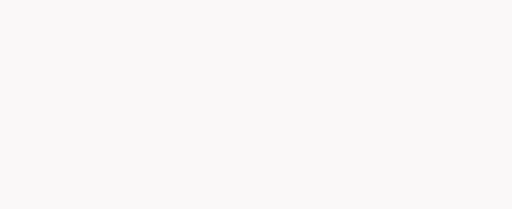
t = 0.00 s
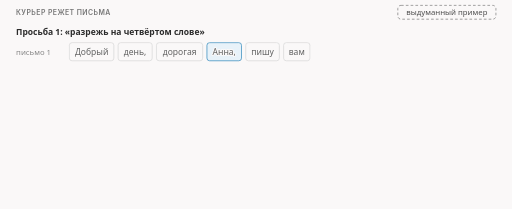
t = 1.63 s
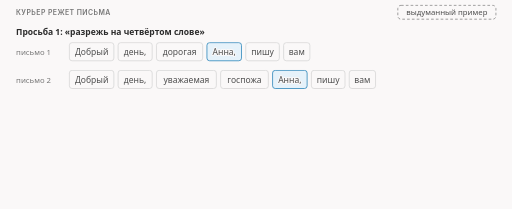
t = 3.43 s
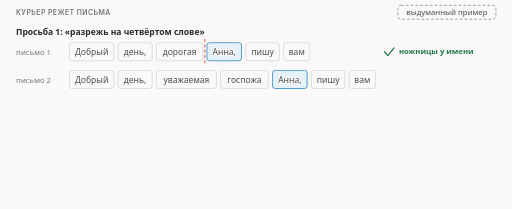
t = 5.01 s
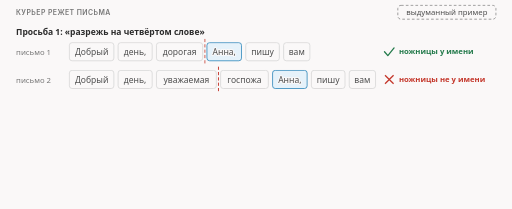
t = 6.34 s
t = 8.40 s: frame unchanged from t = 6.34 s, image omitted

The animated SVG that drew these frames (rendered in a browser with its animation timeline set to each time). Animation: 12 CSS @keyframes rules; frames cover the first 8.40 s, repeats indefinitely.

<svg xmlns="http://www.w3.org/2000/svg" class="v04-s01-courier" viewBox="0 0 960 392" width="960" height="392" role="img" aria-labelledby="v04-s01-courier-t v04-s01-courier-d">
<title id="v04-s01-courier-t">Курьер и два письма</title>
<desc id="v04-s01-courier-d">Выдуманный пример: курьер режет два письма. Просьба «разрежь на четвёртом слове» подходит только первому письму («Добрый день, дорогая Анна»): во втором письме четвёртое слово «госпожа», разрез не у имени. Просьба «разрежь перед именем получателя» находит имя Анна в обоих письмах. Метка в настройке такая же просьба по смыслу.</desc>
<style>
.v04-s01-courier{--fg:var(--dark,#2b2b2b);--fg2:var(--darkgray,#4e4e4e);--mute:var(--gray,#767676);--line:var(--lightgray,#d4d4d4);--acc:var(--secondary,#1f7fb5);--tint:var(--highlight,rgba(178,225,255,.28));--bg:var(--light,#faf8f8);--rej:#c4372b;--rejt:rgba(196,55,43,.10);--ok:#237a4b;--okt:rgba(35,122,75,.11);--amb:#a8610a;--ambt:rgba(168,97,10,.13)}
@media (prefers-color-scheme:dark){.v04-s01-courier{--fg:var(--dark,#ebebec);--fg2:var(--darkgray,#d4d4d4);--mute:var(--gray,#9a9a9a);--line:var(--lightgray,#4a474a);--acc:var(--secondary,#b2e1ff);--tint:var(--highlight,rgba(178,225,255,.14));--bg:var(--light,#161618);--rej:#ff8f80;--rejt:rgba(255,143,128,.14);--ok:#7fd9a1;--okt:rgba(127,217,161,.13);--amb:#f0b866;--ambt:rgba(240,184,102,.14)}}
.v04-s01-courier .bg{fill:var(--bg)}
.v04-s01-courier text{font-family:var(--bodyFont,'Source Sans 3'),system-ui,-apple-system,'Segoe UI',Roboto,sans-serif;font-size:16px;fill:var(--fg2);paint-order:stroke;stroke:var(--bg);stroke-width:4px;stroke-linejoin:round}
.v04-s01-courier .tk{font-weight:600;fill:var(--fg)}
.v04-s01-courier .sm{font-size:14.5px}
.v04-s01-courier .m{font-family:var(--codeFont,'JetBrains Mono'),ui-monospace,'Cascadia Code',Consolas,monospace;font-size:14.5px}
.v04-s01-courier .mk{font-family:var(--codeFont,'JetBrains Mono'),ui-monospace,'Cascadia Code',Consolas,monospace;font-size:14.5px;font-weight:600;fill:var(--fg)}
.v04-s01-courier .ml{font-family:var(--codeFont,'JetBrains Mono'),ui-monospace,'Cascadia Code',Consolas,monospace;font-size:17px;font-weight:600;fill:var(--fg)}
.v04-s01-courier .hx{font-family:var(--codeFont,'JetBrains Mono'),ui-monospace,'Cascadia Code',Consolas,monospace;font-size:14px;font-weight:600;fill:var(--fg)}
.v04-s01-courier .cap{font-family:var(--headerFont,Inter),system-ui,-apple-system,'Segoe UI',Roboto,sans-serif;font-size:13px;font-weight:600;letter-spacing:.06em;text-transform:uppercase;fill:var(--mute)}
.v04-s01-courier .mu{fill:var(--mute)}.v04-s01-courier .fg{fill:var(--fg)}.v04-s01-courier .acc{fill:var(--acc)}.v04-s01-courier .rej{fill:var(--rej)}.v04-s01-courier .ok{fill:var(--ok)}.v04-s01-courier .amb{fill:var(--amb)}
.v04-s01-courier .c{text-anchor:middle}.v04-s01-courier .r{text-anchor:end}
.v04-s01-courier .bx{fill:var(--bg);stroke:var(--line);stroke-width:1.4}
.v04-s01-courier .bxs{fill:var(--bg);stroke:var(--mute);stroke-width:1.4}
.v04-s01-courier .bxa{fill:var(--tint);stroke:var(--acc);stroke-width:1.4}
.v04-s01-courier .bxr{fill:var(--rejt);stroke:var(--rej);stroke-width:1.4}
.v04-s01-courier .bxo{fill:var(--okt);stroke:var(--ok);stroke-width:1.4}
.v04-s01-courier .bxb{fill:var(--ambt);stroke:var(--amb);stroke-width:1.4}
.v04-s01-courier .bxn{fill:none;stroke:var(--fg);stroke-width:2}
.v04-s01-courier .bxd{fill:none;stroke:var(--mute);stroke-width:1.3;stroke-dasharray:5 4}
.v04-s01-courier .bxda{fill:none;stroke:var(--acc);stroke-width:1.6;stroke-dasharray:5 4}
.v04-s01-courier .pill{fill:var(--bg);stroke:none}
.v04-s01-courier .lf{fill:none;stroke:var(--fg2);stroke-width:2}
.v04-s01-courier .lm{fill:none;stroke:var(--mute);stroke-width:1.4}
.v04-s01-courier .lmd{fill:none;stroke:var(--mute);stroke-width:1.4;stroke-dasharray:5 4}
.v04-s01-courier .la{fill:none;stroke:var(--acc);stroke-width:2}
.v04-s01-courier .lad{fill:none;stroke:var(--acc);stroke-width:2;stroke-dasharray:5 4}
.v04-s01-courier .lr{fill:none;stroke:var(--rej);stroke-width:2.4}
.v04-s01-courier .lo{fill:none;stroke:var(--ok);stroke-width:2.4}
.v04-s01-courier .lcut{fill:none;stroke:var(--rej);stroke-width:1.8;stroke-dasharray:6 4}
.v04-s01-courier .hf{fill:var(--fg2)}.v04-s01-courier .ha{fill:var(--acc)}.v04-s01-courier .hr{fill:var(--rej)}.v04-s01-courier .hm{fill:var(--mute)}
.v04-s01-courier .a{animation-duration:24s;animation-timing-function:cubic-bezier(.3,.6,.25,1);animation-iteration-count:infinite;animation-fill-mode:both}
@media (prefers-reduced-motion:reduce){.v04-s01-courier .a{animation:none}.v04-s01-courier .tr{display:none}}
@keyframes v04-s01-courier-k1{0.0%{opacity:0}1.25%{opacity:0}3.125%{opacity:1}95.417%{opacity:1}97.917%{opacity:0}100%{opacity:0}}.v04-s01-courier .e1{animation-name:v04-s01-courier-k1}
@keyframes v04-s01-courier-k2{0.0%{opacity:0}3.333%{opacity:0}5.208%{opacity:1}95.417%{opacity:1}97.917%{opacity:0}100%{opacity:0}}.v04-s01-courier .e2{animation-name:v04-s01-courier-k2}
@keyframes v04-s01-courier-k3{0.0%{opacity:0}5.833%{opacity:0}7.708%{opacity:1}95.417%{opacity:1}97.917%{opacity:0}100%{opacity:0}}.v04-s01-courier .e3{animation-name:v04-s01-courier-k3}
@keyframes v04-s01-courier-k4{0.0%{opacity:0}10.0%{opacity:0}11.875%{opacity:1}95.417%{opacity:1}97.917%{opacity:0}100%{opacity:0}}.v04-s01-courier .e4{animation-name:v04-s01-courier-k4}
@keyframes v04-s01-courier-k5{0.0%{opacity:0}16.667%{opacity:0}18.542%{opacity:1}95.417%{opacity:1}97.917%{opacity:0}100%{opacity:0}}.v04-s01-courier .e5{animation-name:v04-s01-courier-k5}
@keyframes v04-s01-courier-k6{0.0%{opacity:0}21.667%{opacity:0}23.542%{opacity:1}95.417%{opacity:1}97.917%{opacity:0}100%{opacity:0}}.v04-s01-courier .e6{animation-name:v04-s01-courier-k6}
@keyframes v04-s01-courier-k7{0.0%{opacity:0}35.0%{opacity:0}36.875%{opacity:1}95.417%{opacity:1}97.917%{opacity:0}100%{opacity:0}}.v04-s01-courier .e7{animation-name:v04-s01-courier-k7}
@keyframes v04-s01-courier-k8{0.0%{opacity:0}37.5%{opacity:0}39.375%{opacity:1}95.417%{opacity:1}97.917%{opacity:0}100%{opacity:0}}.v04-s01-courier .e8{animation-name:v04-s01-courier-k8}
@keyframes v04-s01-courier-k9{0.0%{opacity:0}40.833%{opacity:0}42.708%{opacity:1}95.417%{opacity:1}97.917%{opacity:0}100%{opacity:0}}.v04-s01-courier .e9{animation-name:v04-s01-courier-k9}
@keyframes v04-s01-courier-k10{0.0%{opacity:0}45.833%{opacity:0}47.708%{opacity:1}95.417%{opacity:1}97.917%{opacity:0}100%{opacity:0}}.v04-s01-courier .e10{animation-name:v04-s01-courier-k10}
@keyframes v04-s01-courier-k11{0.0%{opacity:0}50.833%{opacity:0}52.708%{opacity:1}95.417%{opacity:1}97.917%{opacity:0}100%{opacity:0}}.v04-s01-courier .e11{animation-name:v04-s01-courier-k11}
@keyframes v04-s01-courier-k12{0.0%{opacity:0}64.583%{opacity:0}66.458%{opacity:1}95.417%{opacity:1}97.917%{opacity:0}100%{opacity:0}}.v04-s01-courier .e12{animation-name:v04-s01-courier-k12}</style>
<rect class="bg" x="0" y="0" width="960" height="392"/>
<g class="a e1"><text class="cap" x="30" y="28">курьер режет письма</text><rect class="bxd" x="746" y="10" width="184" height="26" rx="6"/><text class="sm c" x="838" y="28">выдуманный пример</text></g>
<g class="a e2"><text class="tk" x="30" y="66">Просьба 1: «разрежь на четвёртом слове»</text></g>
<g class="a e3"><text class="sm mu" x="30" y="103">письмо 1</text><rect class="bx" x="130" y="80" width="83.4" height="34" rx="5"/><text class="c" x="171.7" y="103">Добрый</text><rect class="bx" x="221.4" y="80" width="63.9" height="34" rx="5"/><text class="c" x="253.3" y="103">день,</text><rect class="bx" x="293.3" y="80" width="86.7" height="34" rx="5"/><text class="c" x="336.7" y="103">дорогая</text><rect class="bxa" x="388" y="80" width="64.8" height="34" rx="5"/><text class="c" x="420.4" y="103">Анна,</text><rect class="bx" x="460.8" y="80" width="63" height="34" rx="5"/><text class="c" x="492.3" y="103">пишу</text><rect class="bx" x="531.8" y="80" width="49.3" height="34" rx="5"/><text class="c" x="556.4" y="103">вам</text></g>
<g class="a e4"><text class="sm mu" x="30" y="155">письмо 2</text><rect class="bx" x="130" y="132" width="83.4" height="34" rx="5"/><text class="c" x="171.7" y="155">Добрый</text><rect class="bx" x="221.4" y="132" width="63.9" height="34" rx="5"/><text class="c" x="253.3" y="155">день,</text><rect class="bx" x="293.3" y="132" width="112.3" height="34" rx="5"/><text class="c" x="349.4" y="155">уважаемая</text><rect class="bx" x="413.6" y="132" width="89.5" height="34" rx="5"/><text class="c" x="458.4" y="155">госпожа</text><rect class="bxa" x="511.1" y="132" width="64.8" height="34" rx="5"/><text class="c" x="543.5" y="155">Анна,</text><rect class="bx" x="583.9" y="132" width="63" height="34" rx="5"/><text class="c" x="615.4" y="155">пишу</text><rect class="bx" x="654.9" y="132" width="49.3" height="34" rx="5"/><text class="c" x="679.5" y="155">вам</text></g>
<g class="a e5"><path class="lcut" d="M384 73L384 121"/><path class="lo" d="M721 97L727.3 104.2L739 89.8" stroke-linecap="round" stroke-linejoin="round"/><text class="sm tk ok" x="748" y="102">ножницы у имени</text></g>
<g class="a e6"><path class="lcut" d="M409.6 125L409.6 173"/><path class="lr" d="M722 141L738 157M722 157L738 141"/><text class="sm tk rej" x="748" y="154">ножницы не у имени</text></g>
<g class="a e7"><text class="tk" x="30" y="216">Просьба 2: «разрежь перед именем получателя»</text></g>
<g class="a e8"><text class="sm mu" x="30" y="253">письмо 1</text><rect class="bx" x="130" y="230" width="83.4" height="34" rx="5"/><text class="c" x="171.7" y="253">Добрый</text><rect class="bx" x="221.4" y="230" width="63.9" height="34" rx="5"/><text class="c" x="253.3" y="253">день,</text><rect class="bx" x="293.3" y="230" width="86.7" height="34" rx="5"/><text class="c" x="336.7" y="253">дорогая</text><rect class="bxa" x="388" y="230" width="64.8" height="34" rx="5"/><text class="c" x="420.4" y="253">Анна,</text><rect class="bx" x="460.8" y="230" width="63" height="34" rx="5"/><text class="c" x="492.3" y="253">пишу</text><rect class="bx" x="531.8" y="230" width="49.3" height="34" rx="5"/><text class="c" x="556.4" y="253">вам</text></g>
<g class="a e9"><text class="sm mu" x="30" y="305">письмо 2</text><rect class="bx" x="130" y="282" width="83.4" height="34" rx="5"/><text class="c" x="171.7" y="305">Добрый</text><rect class="bx" x="221.4" y="282" width="63.9" height="34" rx="5"/><text class="c" x="253.3" y="305">день,</text><rect class="bx" x="293.3" y="282" width="112.3" height="34" rx="5"/><text class="c" x="349.4" y="305">уважаемая</text><rect class="bx" x="413.6" y="282" width="89.5" height="34" rx="5"/><text class="c" x="458.4" y="305">госпожа</text><rect class="bxa" x="511.1" y="282" width="64.8" height="34" rx="5"/><text class="c" x="543.5" y="305">Анна,</text><rect class="bx" x="583.9" y="282" width="63" height="34" rx="5"/><text class="c" x="615.4" y="305">пишу</text><rect class="bx" x="654.9" y="282" width="49.3" height="34" rx="5"/><text class="c" x="679.5" y="305">вам</text></g>
<g class="a e10"><path class="lcut" d="M384 223L384 271"/><path class="lo" d="M721 247L727.3 254.2L739 239.8" stroke-linecap="round" stroke-linejoin="round"/><text class="sm tk ok" x="748" y="252">ножницы у имени</text></g>
<g class="a e11"><path class="lcut" d="M507.1 275L507.1 323"/><path class="lo" d="M721 299L727.3 306.2L739 291.8" stroke-linecap="round" stroke-linejoin="round"/><text class="sm tk ok" x="748" y="304">ножницы у имени</text></g>
<g class="a e12"><rect class="bxa" x="30" y="340" width="900" height="40" rx="8"/><text class="tk c" x="480" y="365">Метка в настройке: просьба второго вида, «перед именем», а не «на четвёртом слове».</text></g>
</svg>
